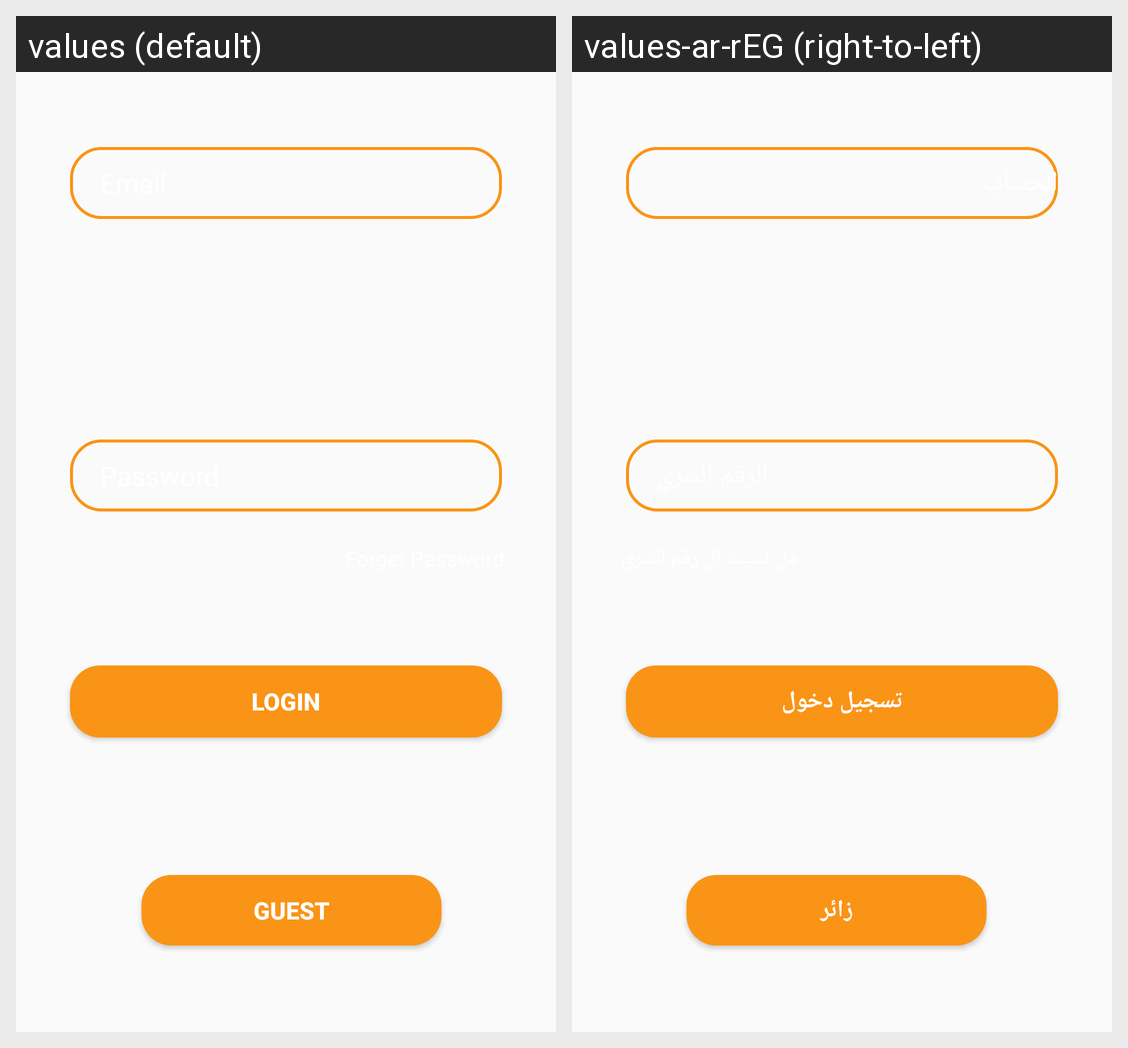

The same Android screen rendered under two of its app's locales, left to right. List the strings drawn on it with the default value and each locale's translation.
Android screen res/layout/fragment_login.xml rendered under 2 locales, left to right: values (default), values-ar-rEG (right-to-left). Device: Nexus 5 (rendered at 1080×1920; each locale shown at half size, 540×960, under a caption strip naming it); theme Theme.MealPlaner.
Strings drawn on this screen, with the default value and each locale's value (text and hints the layout hard-codes, and strings that could not be matched under every locale, appear in the picture but are not listed):

email
  values: Email
  values-ar-rEG: الحساب

pass
  values: Password
  values-ar-rEG: الرقم السري

login
  values: LOGIN
  values-ar-rEG: تسجيل دخول

guest
  values: Guest
  values-ar-rEG: زائر
